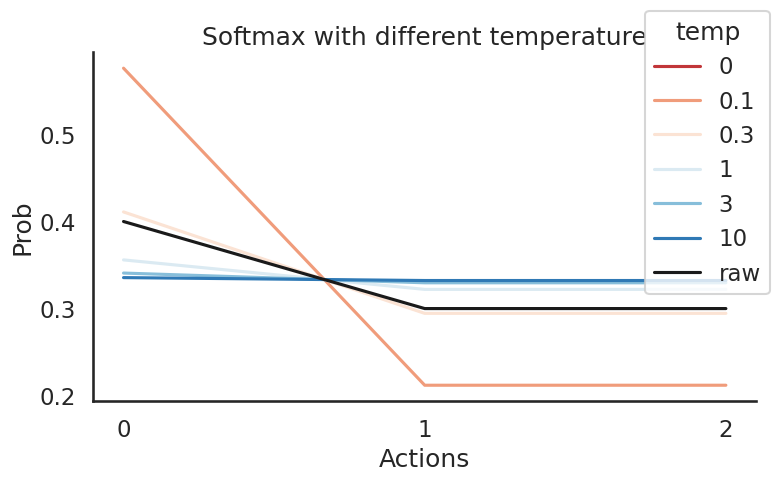

This figure's Python source:
import numpy as np
import seaborn as sns
import matplotlib.pyplot as plt
from scipy.special import softmax

sns.set(style='white', context='talk', palette='colorblind')

x = [.4, .3, .3]
betas = [0, .1, .3, 1, 3, 10]

# preproc
n_xs = len(x)
n_bs = len(betas)
x = np.array(x)

b_pal = sns.color_palette('RdBu', n_colors=n_bs)
f, ax = plt.subplots(1, 1, figsize=(8, 5))

for i, beta in enumerate(betas):
    y = softmax(x/beta)
    ax.plot(y, color=b_pal[i])

ax.plot(x, color='k')

f.legend([b for b in betas]+['raw'], title='temp')
ax.set_title('Softmax with different temperature')
ax.set_ylabel('Prob')
ax.set_xlabel('Actions')
ax.set_xticks(range(len(x)))
ax.set_xticklabels(range(len(x)))
sns.despine()
f.tight_layout()
